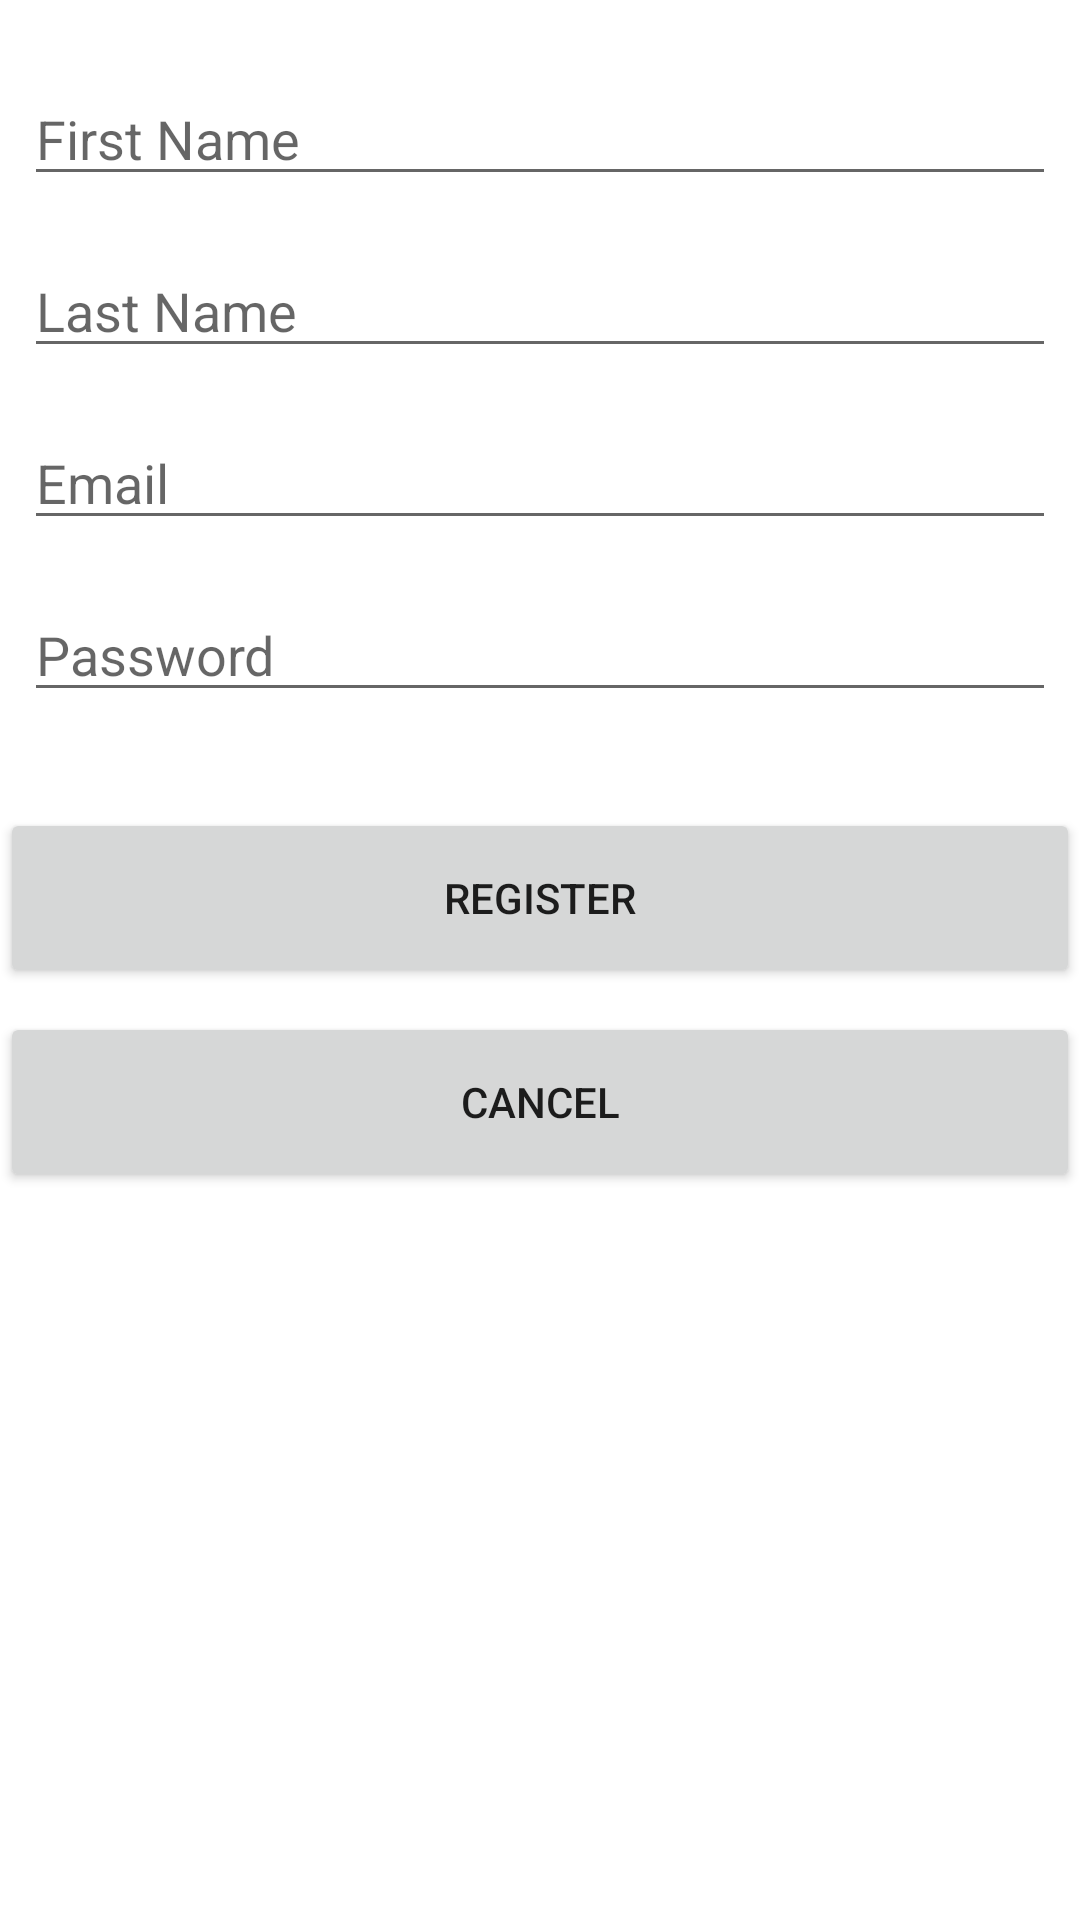

This screen was rendered from an Android layout file. Write that file and the resources it references.
<!-- AndroidManifest.xml: application theme Theme.NinerAuth -->
<!-- res/layout/fragment_register.xml -->
<?xml version="1.0" encoding="utf-8"?>
<androidx.constraintlayout.widget.ConstraintLayout xmlns:android="http://schemas.android.com/apk/res/android"
    xmlns:app="http://schemas.android.com/apk/res-auto"
    xmlns:tools="http://schemas.android.com/tools"
    android:layout_width="match_parent"
    android:layout_height="match_parent"
    tools:context=".ui.register.RegisterFragment">

    <Button
        android:id="@+id/buttonRegisterCancel"
        android:layout_width="match_parent"
        android:layout_height="60dp"
        android:layout_marginTop="8dp"
        android:text="Cancel"
        app:layout_constraintEnd_toEndOf="parent"
        app:layout_constraintHorizontal_bias="0.498"
        app:layout_constraintStart_toStartOf="parent"
        app:layout_constraintTop_toBottomOf="@+id/buttonRegisterSubmit" />

    <EditText
        android:id="@+id/editTextRegisterFirstName"
        android:layout_width="0dp"
        android:layout_height="wrap_content"
        android:layout_marginStart="8dp"
        android:layout_marginTop="24dp"
        android:layout_marginEnd="8dp"
        android:ems="10"
        android:hint="@string/first_name_edittext_hint"
        android:inputType="textPersonName"
        app:layout_constraintEnd_toEndOf="parent"
        app:layout_constraintStart_toStartOf="parent"
        app:layout_constraintTop_toTopOf="parent" />

    <EditText
        android:id="@+id/editTextRegisterLastName"
        android:layout_width="0dp"
        android:layout_height="wrap_content"
        android:layout_marginStart="8dp"
        android:layout_marginTop="16dp"
        android:layout_marginEnd="8dp"
        android:ems="10"
        android:hint="@string/last_name_edittext_hint"
        android:inputType="textPersonName"
        app:layout_constraintEnd_toEndOf="parent"
        app:layout_constraintStart_toStartOf="parent"
        app:layout_constraintTop_toBottomOf="@+id/editTextRegisterFirstName" />

    <EditText
        android:id="@+id/editTextRegisterEmail"
        android:layout_width="0dp"
        android:layout_height="wrap_content"
        android:layout_marginStart="8dp"
        android:layout_marginTop="16dp"
        android:layout_marginEnd="8dp"
        android:ems="10"
        android:hint="@string/email_edittext_hint"
        android:inputType="textEmailAddress"
        app:layout_constraintEnd_toEndOf="parent"
        app:layout_constraintStart_toStartOf="parent"
        app:layout_constraintTop_toBottomOf="@+id/editTextRegisterLastName" />

    <EditText
        android:id="@+id/editTextRegisterPassword"
        android:layout_width="0dp"
        android:layout_height="wrap_content"
        android:layout_marginStart="8dp"
        android:layout_marginTop="16dp"
        android:layout_marginEnd="8dp"
        android:ems="10"
        android:hint="@string/password_edittext_hint"
        android:inputType="textPassword"
        app:layout_constraintEnd_toEndOf="parent"
        app:layout_constraintStart_toStartOf="parent"
        app:layout_constraintTop_toBottomOf="@+id/editTextRegisterEmail" />

    <Button
        android:id="@+id/buttonRegisterSubmit"
        android:layout_width="match_parent"
        android:layout_height="60dp"
        android:layout_marginTop="32dp"
        android:text="@string/registration_button"
        app:layout_constraintEnd_toEndOf="parent"
        app:layout_constraintStart_toStartOf="parent"
        app:layout_constraintTop_toBottomOf="@+id/editTextRegisterPassword" />
</androidx.constraintlayout.widget.ConstraintLayout>
<!-- resources referenced by this layout -->
<resources>
  <string name="email_edittext_hint">Email</string>
  <string name="first_name_edittext_hint">First Name</string>
  <string name="last_name_edittext_hint">Last Name</string>
  <string name="password_edittext_hint">Password</string>
  <string name="registration_button">Register</string>
  <style name="Theme.NinerAuth" parent="Theme.MaterialComponents.DayNight.DarkActionBar">
          
          <item name="colorPrimary">@color/purple_500</item>
          <item name="colorPrimaryVariant">@color/purple_700</item>
          <item name="colorOnPrimary">@color/white</item>
          
          <item name="colorSecondary">@color/teal_200</item>
          <item name="colorSecondaryVariant">@color/teal_700</item>
          <item name="colorOnSecondary">@color/black</item>
          
          <item name="android:statusBarColor">?attr/colorPrimaryVariant</item>
          
      </style>
  <!-- not gathered from this repository: default colours our renderer supplied (Android Studio template values) -->
  <color name="purple_500">#FF6200EE</color>
  <color name="purple_700">#FF3700B3</color>
  <color name="teal_200">#FF03DAC5</color>
  <color name="teal_700">#FF018786</color>
  <color name="black">#FF000000</color>
  <color name="white">#FFFFFFFF</color>
</resources>
